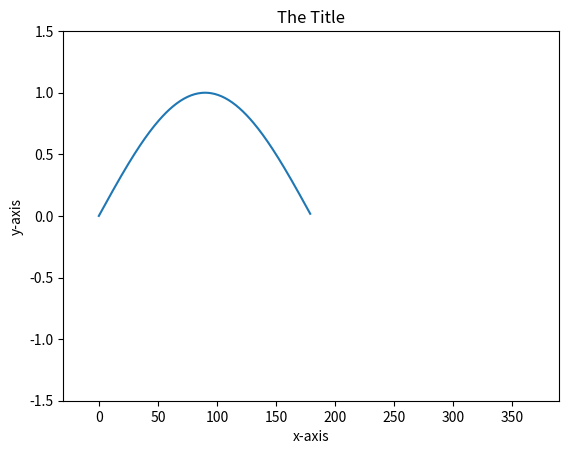

The script that saved this image:
# 載入需要的...

import matplotlib.pyplot as plt
import numpy as np

# 準備數據 ... 假設我要畫一個sin波 從0~180度

x = np.arange(0,180)
y = np.sin(x * np.pi / 180.0)


# 開始畫圖

    # 設定要畫的的x,y數據list....

plt.plot(x,y) 

    # 設定圖的範圍, 不設的話，系統會自行決定
plt.xlim(-30,390)
plt.ylim(-1.5,1.5)
    # 照需要寫入x 軸和y軸的 label 以及title

plt.xlabel("x-axis") 
plt.ylabel("y-axis") 
plt.title("The Title") 


    # 在這個指令之前，都還在做畫圖的動作 
    # 這個指令算是 "秀圖" 
plt.show() 


    # 如果要存成圖形檔:
    # 把 pyplot.show() 換成下面這行:

plt.savefig("filename.png",dpi=300,format="png") 
